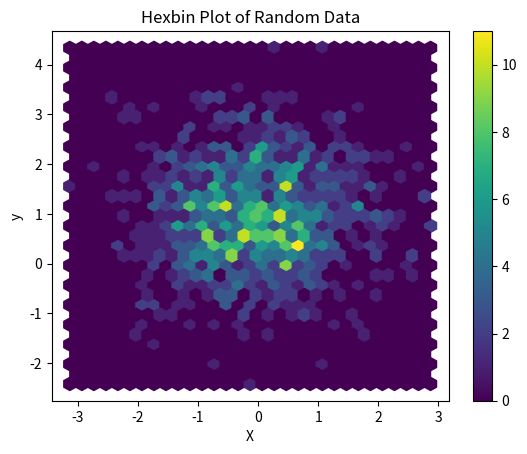

Reproduce this figure in Python.
#types of plot in pandas
import pandas as pd
import matplotlib.pyplot as plt
import numpy as np

data={
    'Month': ['Jan','Feb','Mar','Apr','May'],
    'Sales': [200,250,300,280,320],
    'Profit': [50,70,90,85,95]
}

df=pd.DataFrame(data)

#Hexbin plot
df2=pd.DataFrame({
    'X': np.random.randn(1000),
    'y': np.random.randn(1000)+1

})

df2.plot(kind='hexbin',x='X',y='y',gridsize=30,cmap='viridis')
plt.title('Hexbin Plot of Random Data')
plt.show()
